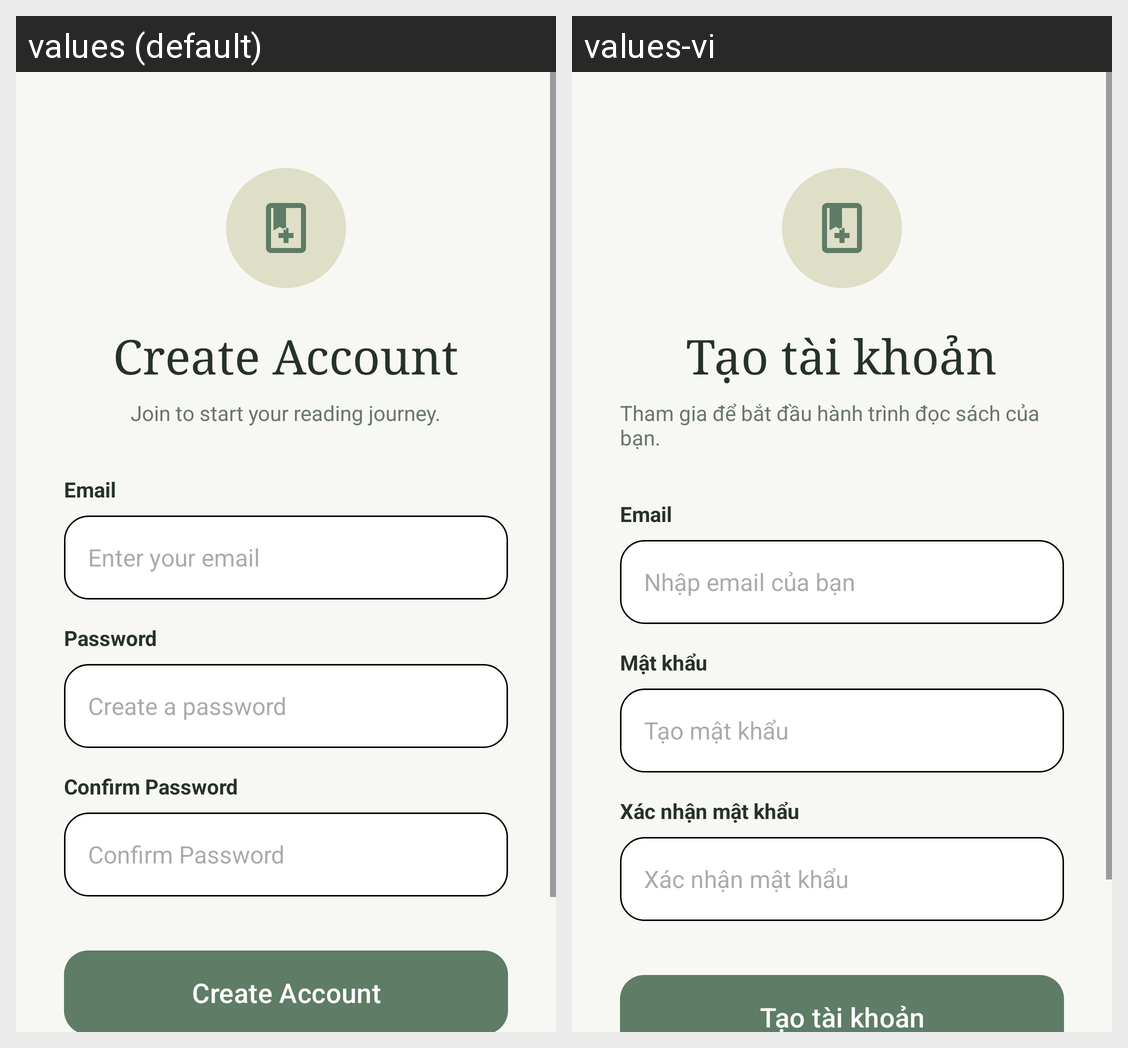

This grid shows one Android layout under two languages. Give, for every string resource on the screen, its name, the default text and each shown locale's text.
Android screen res/layout/activity_register.xml rendered under 2 locales, left to right: values (default), values-vi. Device: Nexus 5 (rendered at 1080×1920; each locale shown at half size, 540×960, under a caption strip naming it); theme Theme.Fonos_Group13.
Strings drawn on this screen, with the default value and each locale's value (text and hints the layout hard-codes, and strings that could not be matched under every locale, appear in the picture but are not listed):

create_account
  values: Create Account
  values-vi: Tạo tài khoản

join_reading_journey
  values: Join to start your reading journey.
  values-vi: Tham gia để bắt đầu hành trình đọc sách của bạn.

username
  values: Email
  values-vi: Email

hint_choose_username
  values: Enter your email
  values-vi: Nhập email của bạn

password
  values: Password
  values-vi: Mật khẩu

hint_create_password
  values: Create a password
  values-vi: Tạo mật khẩu

confirm_password
  values: Confirm Password
  values-vi: Xác nhận mật khẩu
